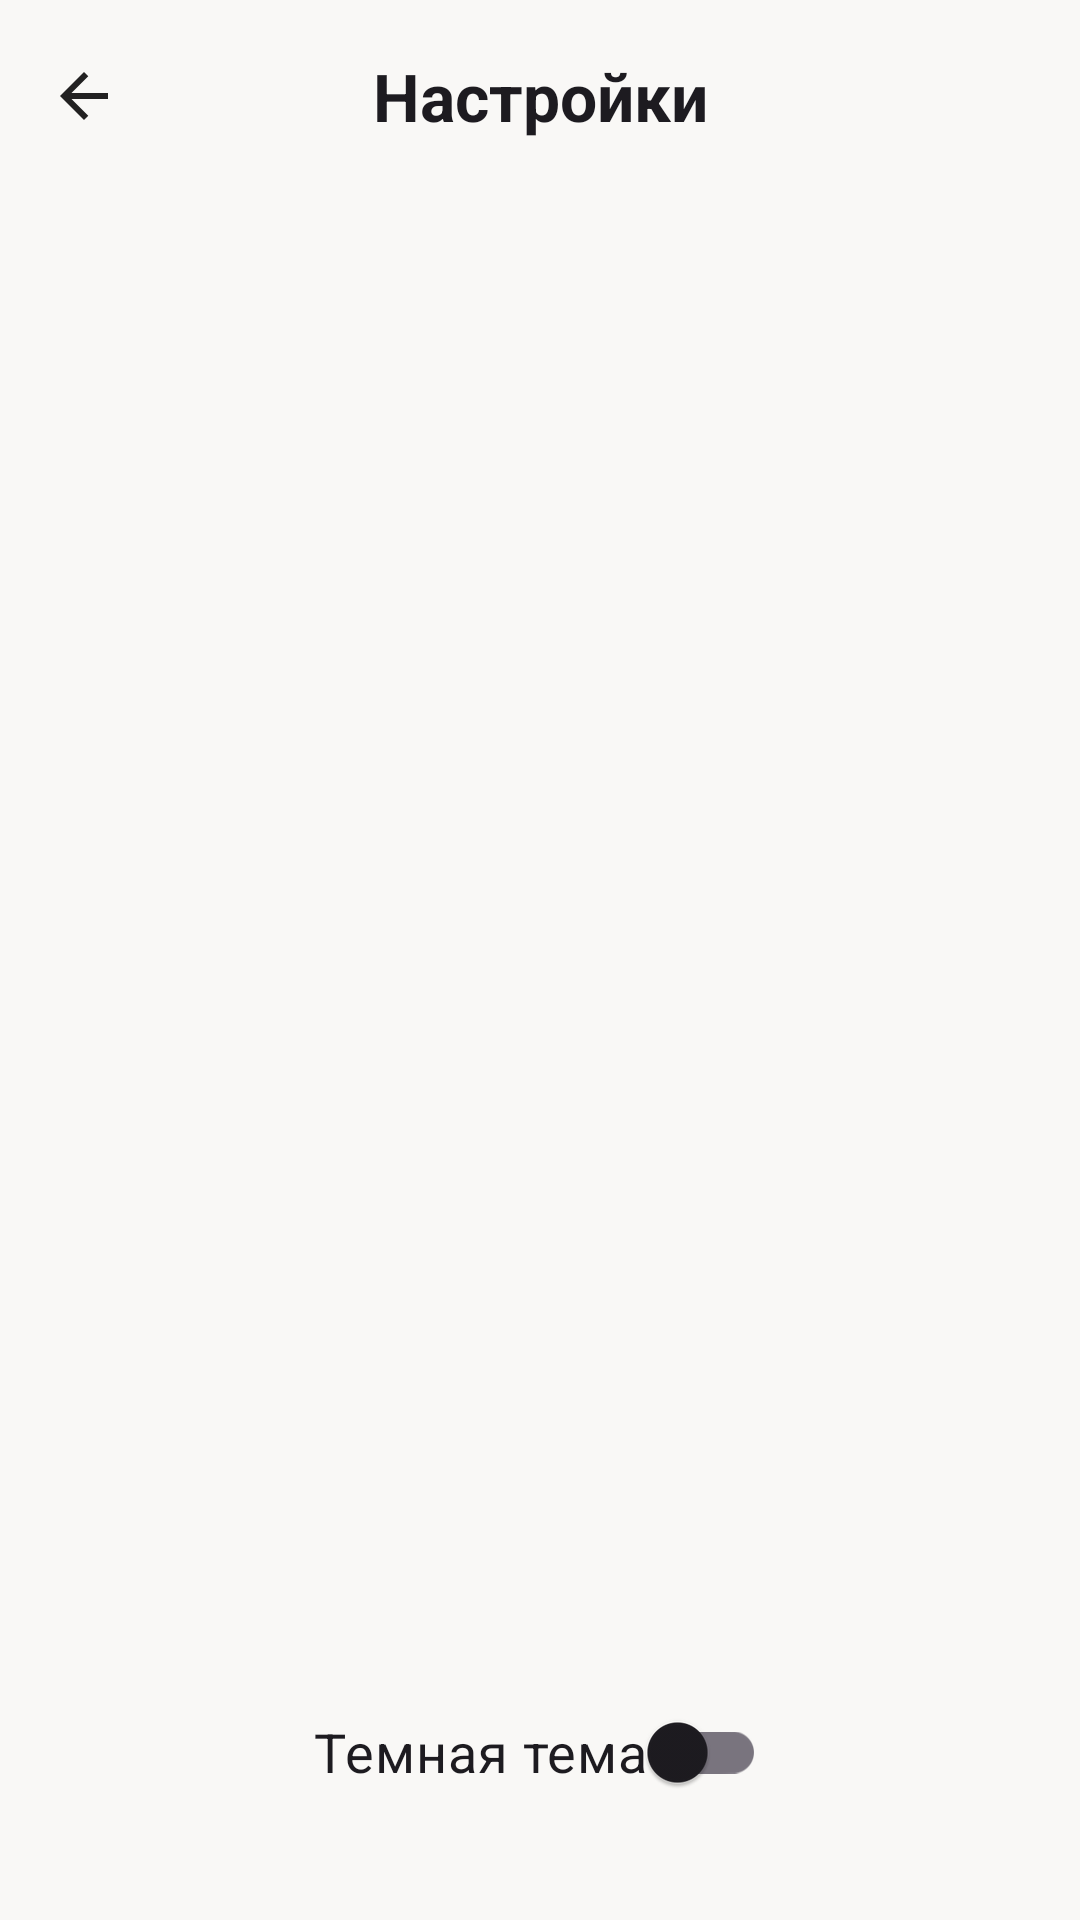

Layout XML and referenced resources for this Android screen:
<!-- AndroidManifest.xml: application theme Theme.Farmer -->
<!-- res/layout/fragment_settings_customer.xml -->
<?xml version="1.0" encoding="utf-8"?>
<androidx.constraintlayout.widget.ConstraintLayout xmlns:android="http://schemas.android.com/apk/res/android"
    xmlns:app="http://schemas.android.com/apk/res-auto"
    xmlns:tools="http://schemas.android.com/tools"
    android:layout_width="match_parent"
    android:layout_height="match_parent"
    android:background="#f9f8f6"
    tools:context=".customer.ui.profile.SettingsCustomerFragment">

    <com.google.android.material.appbar.AppBarLayout
        android:id="@+id/appBarLayout"
        android:layout_width="match_parent"
        android:layout_height="wrap_content"
        android:background="#f9f8f6"
        app:elevation="0dp"
        app:layout_constraintEnd_toEndOf="parent"
        app:layout_constraintStart_toStartOf="parent"
        app:layout_constraintTop_toTopOf="parent">

        <com.google.android.material.appbar.MaterialToolbar
            android:id="@+id/topAppBar"
            android:layout_width="match_parent"
            android:layout_height="?attr/actionBarSize"
            app:navigationIcon="@drawable/ic_back"
            app:title="Настройки"
            app:titleCentered="true"
            app:titleTextAppearance="@style/ToolbarTitleBold" />
    </com.google.android.material.appbar.AppBarLayout>


    <androidx.appcompat.widget.SwitchCompat
        android:id="@+id/themeSwitch"
        android:layout_width="wrap_content"
        android:layout_height="wrap_content"
        android:layout_marginBottom="32dp"
        android:text="Темная тема"
        android:textSize="18sp"
        app:layout_constraintBottom_toBottomOf="parent"
        app:layout_constraintEnd_toEndOf="parent"
        app:layout_constraintStart_toStartOf="parent" />

</androidx.constraintlayout.widget.ConstraintLayout>
<!-- resources referenced by this layout -->
<resources>
  <!-- drawable ic_back (drawable) -->
  <vector xmlns:android="http://schemas.android.com/apk/res/android" android:alpha="0.87" android:autoMirrored="true" android:height="24dp" android:tint="#000000" android:viewportHeight="960" android:viewportWidth="960" android:width="24dp">
        
      <path android:fillColor="@android:color/white" android:pathData="M313,520L537,744L480,800L160,480L480,160L537,216L313,440L800,440L800,520L313,520Z"/>
      
  </vector>
  <style name="ToolbarTitleBold" parent="TextAppearance.Material3.TitleLarge">
          <item name="android:textStyle">bold</item>
          <item name="android:fontFamily">sans-serif-black</item>
      </style>
  <style name="Theme.Farmer" parent="Base.Theme.Farmer" />
  <style name="Base.Theme.Farmer" parent="Theme.Material3.DayNight.NoActionBar">
          
          
      </style>
</resources>
